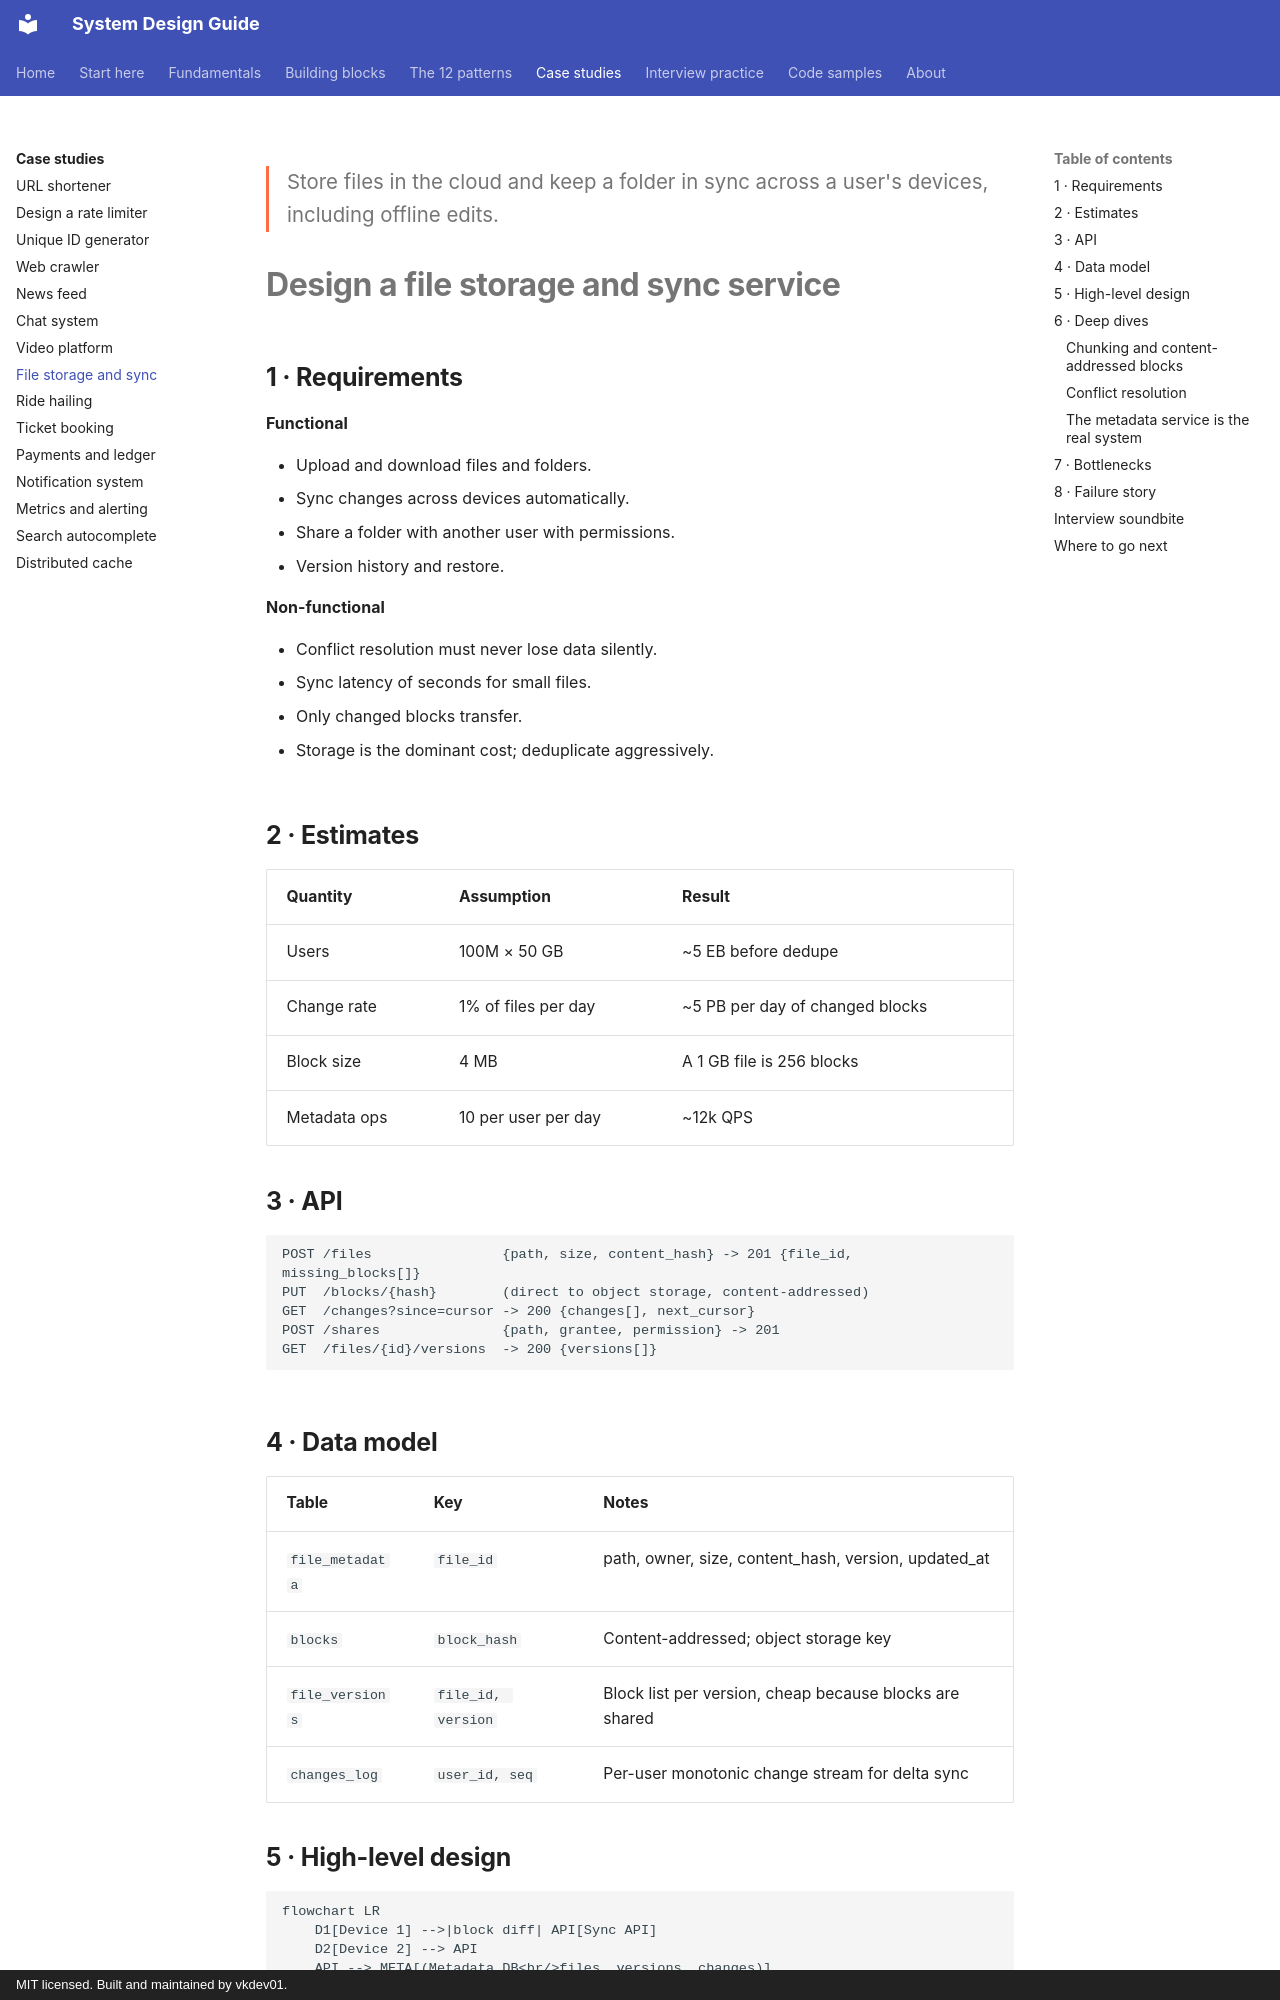

repository: vkdev01/system-design-guide · page: case-studies/file-sync/index.html · generator: mkdocs · copyright: MIT licensed. Built and maintained by vkdev01.

<p class="lead">Store files in the cloud and keep a folder in sync across a user's devices, including
offline edits.</p>

# Design a file storage and sync service

## 1 · Requirements

**Functional**

- Upload and download files and folders.
- Sync changes across devices automatically.
- Share a folder with another user with permissions.
- Version history and restore.

**Non-functional**

- Conflict resolution must never lose data silently.
- Sync latency of seconds for small files.
- Only changed blocks transfer.
- Storage is the dominant cost; deduplicate aggressively.

## 2 · Estimates

| Quantity | Assumption | Result |
| --- | --- | --- |
| Users | 100M × 50 GB | ~5 EB before dedupe |
| Change rate | 1% of files per day | ~5 PB per day of changed blocks |
| Block size | 4 MB | A 1 GB file is 256 blocks |
| Metadata ops | 10 per user per day | ~12k QPS |

## 3 · API

```http
POST /files                {path, size, content_hash} -> 201 {file_id, missing_blocks[]}
PUT  /blocks/{hash}        (direct to object storage, content-addressed)
GET  /changes?since=cursor -> 200 {changes[], next_cursor}
POST /shares               {path, grantee, permission} -> 201
GET  /files/{id}/versions  -> 200 {versions[]}
```

## 4 · Data model

| Table | Key | Notes |
| --- | --- | --- |
| `file_metadata` | `file_id` | path, owner, size, content_hash, version, updated_at |
| `blocks` | `block_hash` | Content-addressed; object storage key |
| `file_versions` | `file_id, version` | Block list per version, cheap because blocks are shared |
| `changes_log` | `user_id, seq` | Per-user monotonic change stream for delta sync |

## 5 · High-level design

```mermaid
flowchart LR
    D1[Device 1] -->|block diff| API[Sync API]
    D2[Device 2] --> API
    API --> META[(Metadata DB<br/>files, versions, changes)]
    API --> BS[(Block store<br/>content-addressed)]
    API --> Q[[Change notifications]]
    Q --> D2
```

## 6 · Deep dives
